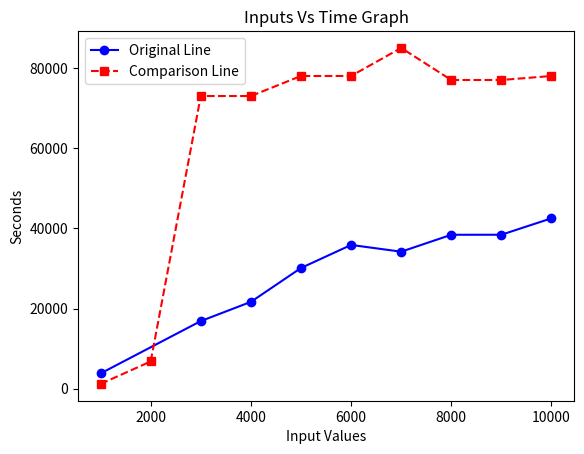

This chart was generated by the following Python code:
import matplotlib.pyplot as plt

values = [
(1000, 3812),

(3000, 16874),
(4000, 21663),
(5000, 30111),
(6000, 35862),
 (7000, 34181),
(8000, 38398),
(9000, 38409),
(10000, 42505)
]



comparison_values = [
(1000, 1200),
(2000, 6800),
(3000, 73000),
(4000, 73000),
(5000, 78000),
(6000, 78000),
(7000, 85000),
(8000, 77000),
(9000, 77000),
(10000, 78000)

]

x_values, y_values = zip(*values)

x_comparison, y_comparison = zip(*comparison_values)

plt.plot(x_values, y_values, marker='o', linestyle='-', color='b', label='Original Line')

plt.plot(x_comparison, y_comparison, marker='s', linestyle='--', color='r', label='Comparison Line')

plt.xlabel('Input Values')
plt.ylabel('Seconds')

plt.title('Inputs Vs Time Graph')

plt.legend()

plt.show()